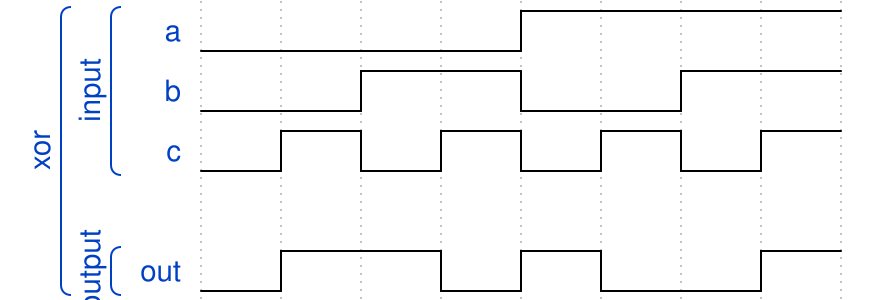

Reproduce this timing diagram as a WaveDrom spec.

{"signal": [
  ["xor",
   ["input",
    {"name": "a", "wave": "l...h..."},
    {"name": "b", "wave": "l.h.l.h."},
    {"name": "c", "wave": "lhlhlhlh"}],
    {},
   ["output",
    {"name": "out", "wave": "lh.lhl.h"}]
 ]]}